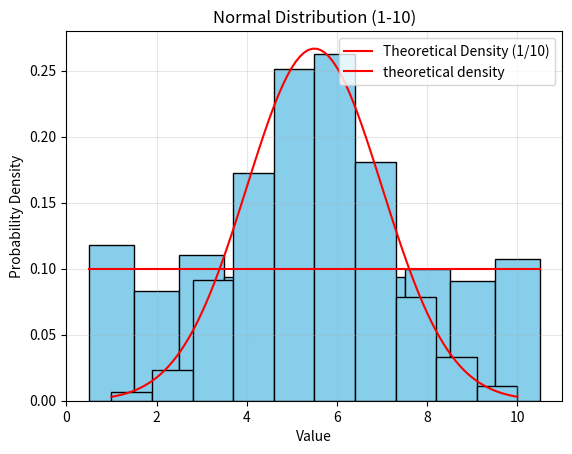

Recreate this plot in Python.
"""
Python version: 3.12.7
Author: Zhen Chen, [email redacted]
Date: 2025/3/16 21:02
Description: 
    

"""
import numpy as np
import matplotlib.pyplot as plt

# Set random seed for reproducibility
np.random.seed(42)

# Generate discrete uniform data between 1 and 10
data = np.random.randint(1, 11, size=1000)  # 1-10 inclusive

# Create histogram
plt.hist(data, bins=10, range=(0.5, 10.5), edgecolor='black', color='skyblue', density=True)

# Add theoretical probability density (horizontal line)
x = np.linspace(0.5, 10.5, 100)
y = np.full_like(x, 1/10)  # Probability of each point is 1/10
plt.plot(x, y, 'r-', label='Theoretical Density (1/10)')

# Set title and labels in English
plt.title('Discrete Uniform Distribution (1-10)')
plt.xlabel('Value')
plt.ylabel('Probability Density')
plt.legend()

# Add grid
plt.grid(True, alpha=0.3)

# Show plot
plt.show()

import numpy as np
import matplotlib.pyplot as plt
from scipy.stats import norm

# Set random seed for reproducibility
np.random.seed(42)

# Parameters for normal distribution
mu = 5.5    # Mean (center of 1-10)
sigma = 1.5 # Standard deviation (adjusted to fit most data in 1-10)

# Generate normal distribution data and clip to 1-10
data = np.random.normal(mu, sigma, size=1000)
data = np.clip(data, 1, 10)  # Restrict values to 1-10

# Create histogram
plt.hist(data, bins=10, range=(1, 10), edgecolor='black', color='skyblue', density=True)

# Add theoretical normal distribution curve
x = np.linspace(1, 10, 100)
pdf = norm.pdf(x, mu, sigma)
# Adjust PDF to account for clipping (normalize within 1-10)
cdf_1 = norm.cdf(1, mu, sigma)
cdf_10 = norm.cdf(10, mu, sigma)
pdf_normalized = pdf / (cdf_10 - cdf_1)  # Normalize to integrate to 1 over [1, 10]
plt.plot(x, pdf_normalized, 'r-', label='theoretical density')

# Set title and labels in English
plt.title('Normal Distribution (1-10)')
plt.xlabel('Value')
plt.ylabel('Probability Density')
plt.legend()

# Add grid
plt.grid(True, alpha=0.3)

# Show plot
plt.show()